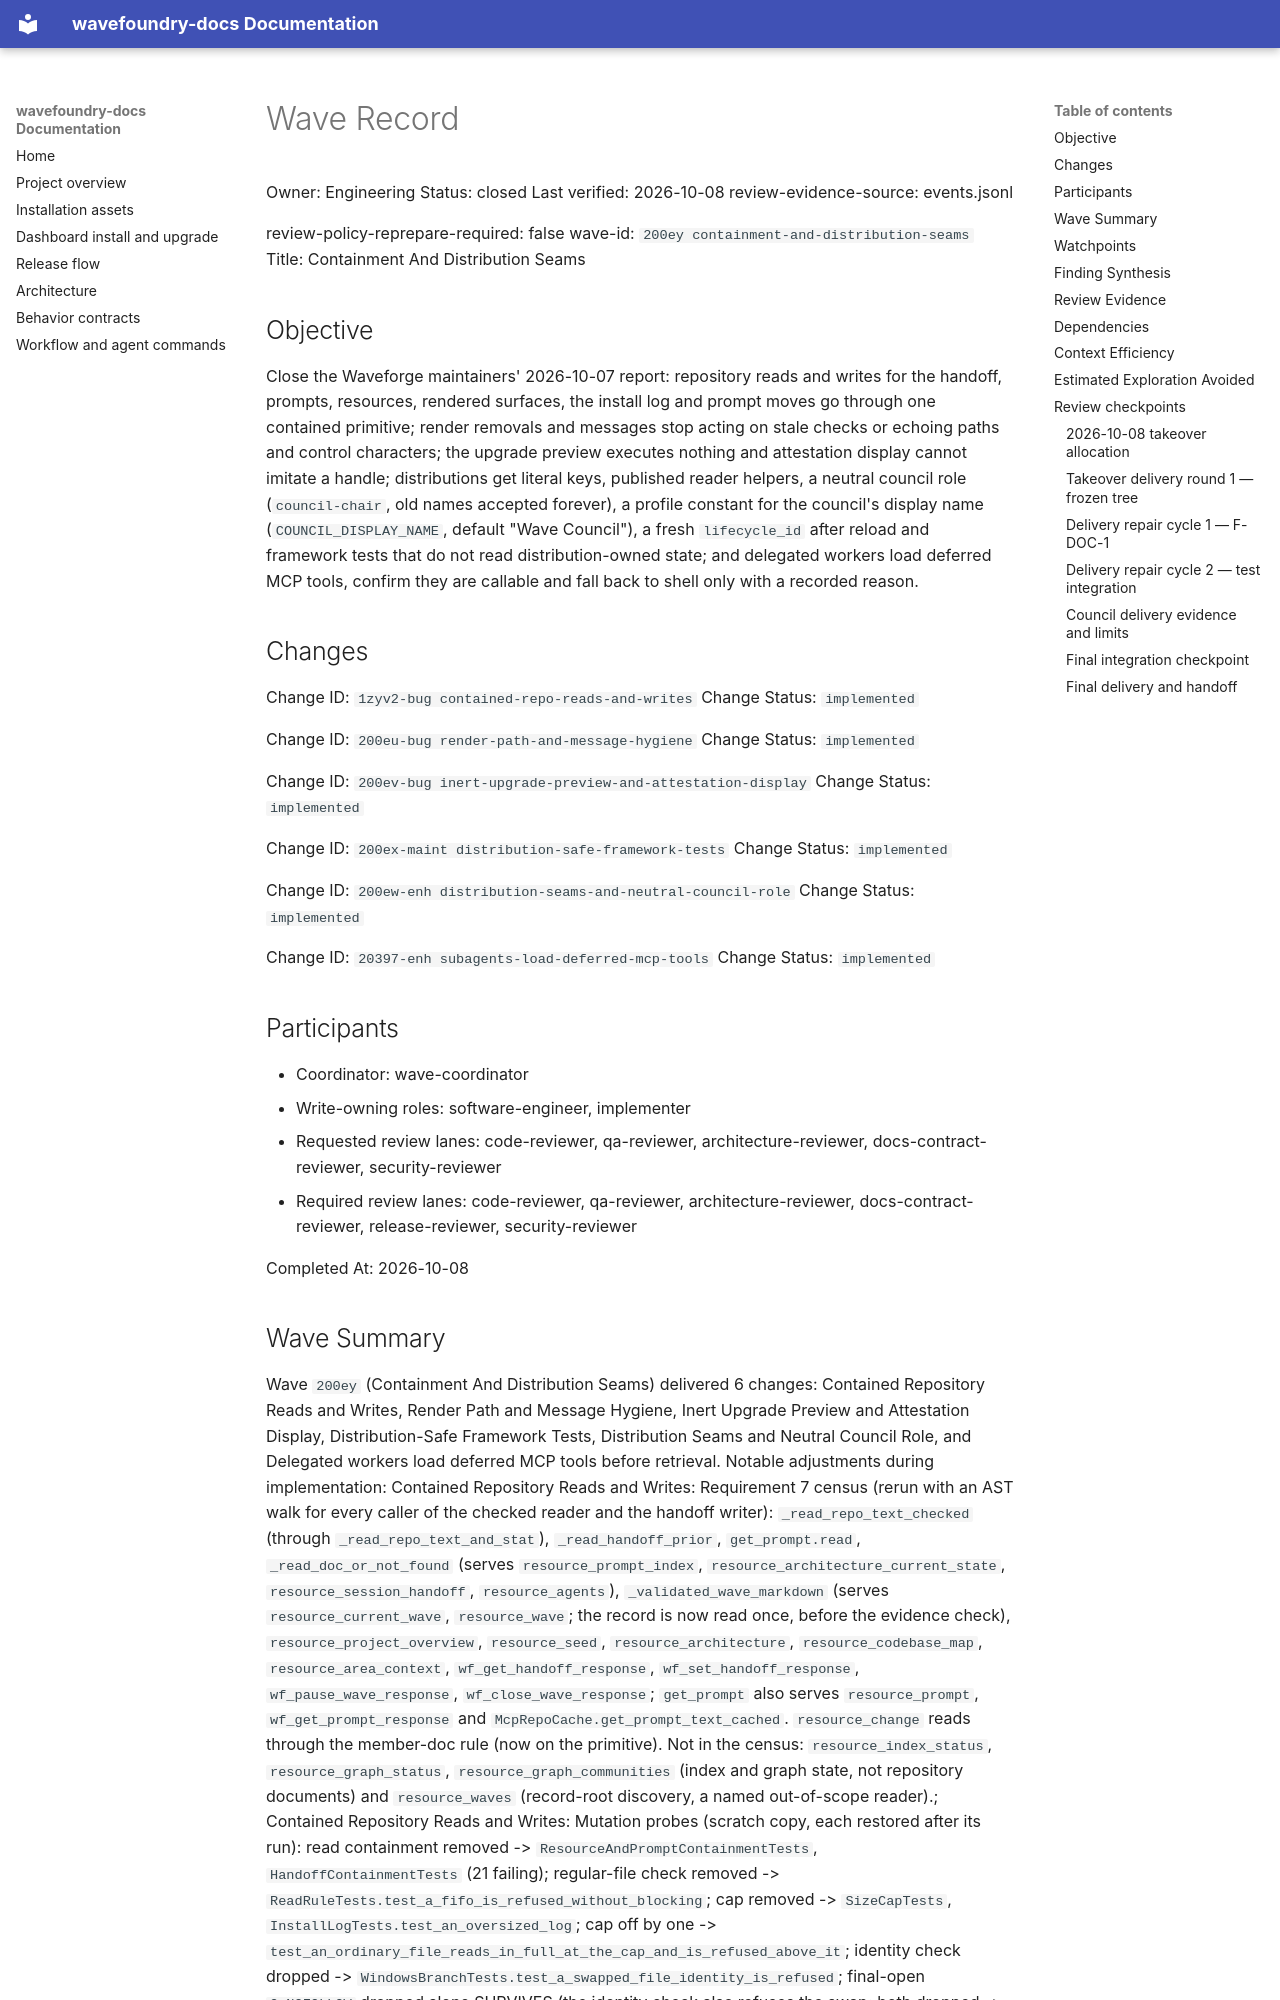

repository: coryhacking/wavefoundry · page: waves/200ey containment-and-distribution-seams/wave/index.html · generator: mkdocs

# Wave Record

Owner: Engineering
Status: closed
Last verified: 2026-10-08
review-evidence-source: events.jsonl

review-policy-reprepare-required: false
wave-id: `200ey containment-and-distribution-seams`
Title: Containment And Distribution Seams

## Objective

Close the Waveforge maintainers' 2026-10-07 report: repository reads and writes for the handoff, prompts, resources, rendered surfaces, the install log and prompt moves go through one contained primitive; render removals and messages stop acting on stale checks or echoing paths and control characters; the upgrade preview executes nothing and attestation display cannot imitate a handle; distributions get literal keys, published reader helpers, a neutral council role (`council-chair`, old names accepted forever), a profile constant for the council's display name (`COUNCIL_DISPLAY_NAME`, default "Wave Council"), a fresh `lifecycle_id` after reload and framework tests that do not read distribution-owned state; and delegated workers load deferred MCP tools, confirm they are callable and fall back to shell only with a recorded reason.

## Changes

Change ID: `1zyv2-bug contained-repo-reads-and-writes`
Change Status: `implemented`

Change ID: `200eu-bug render-path-and-message-hygiene`
Change Status: `implemented`

Change ID: `200ev-bug inert-upgrade-preview-and-attestation-display`
Change Status: `implemented`

Change ID: `200ex-maint distribution-safe-framework-tests`
Change Status: `implemented`

Change ID: `200ew-enh distribution-seams-and-neutral-council-role`
Change Status: `implemented`

Change ID: `20397-enh subagents-load-deferred-mcp-tools`
Change Status: `implemented`

## Participants

- Coordinator: wave-coordinator
- Write-owning roles: software-engineer, implementer
- Requested review lanes: code-reviewer, qa-reviewer, architecture-reviewer, docs-contract-reviewer, security-reviewer
- Required review lanes: code-reviewer, qa-reviewer, architecture-reviewer, docs-contract-reviewer, release-reviewer, security-reviewer

Completed At: 2026-10-08
